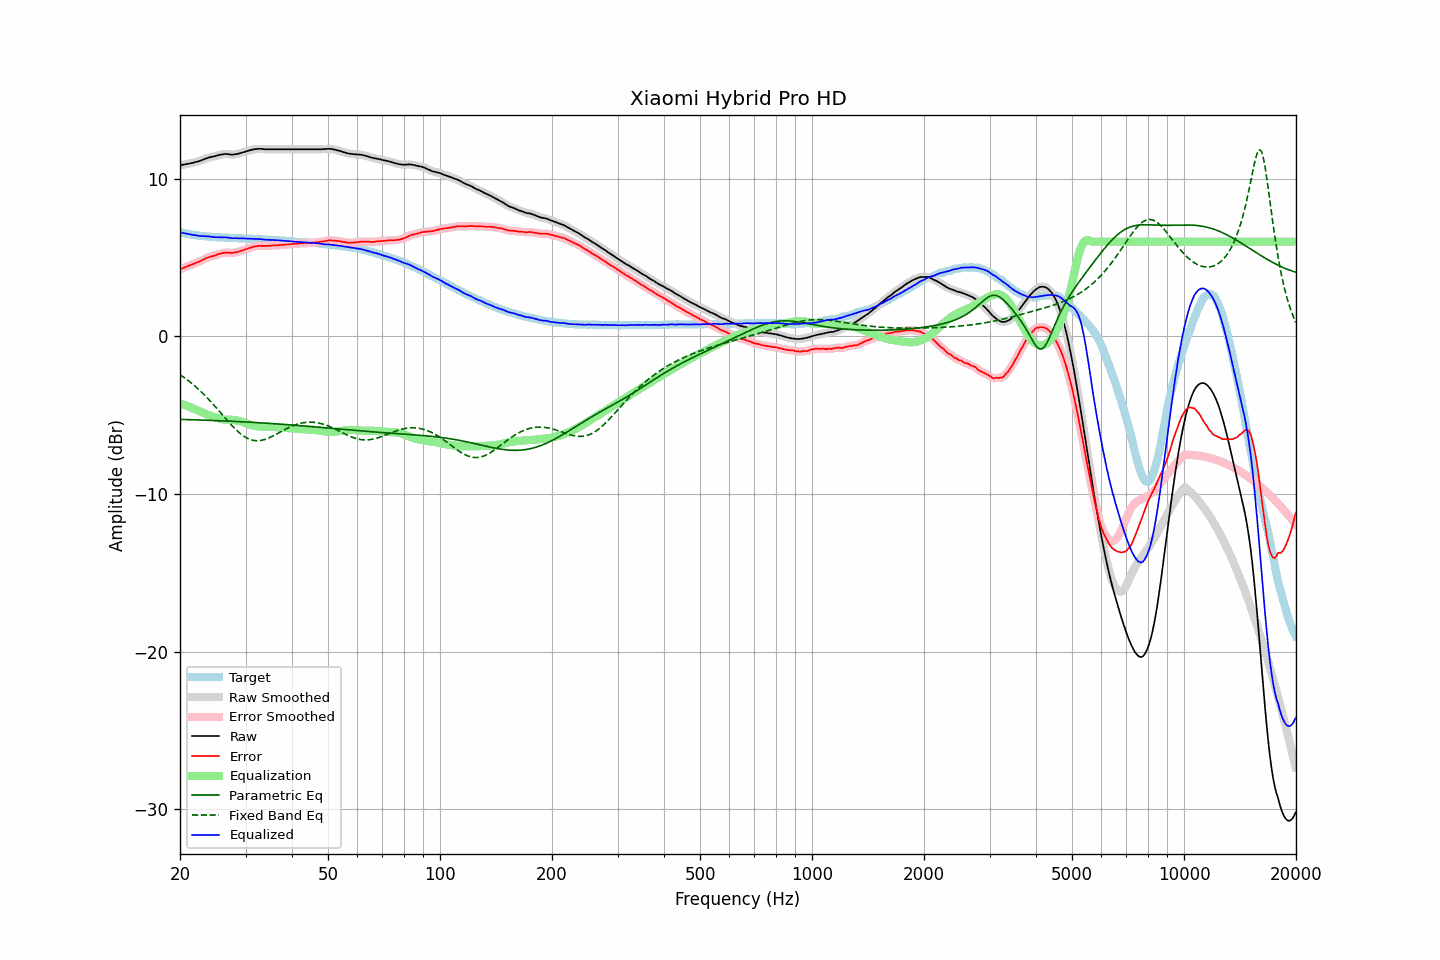

Values plotted in this chart, from the file beside it:
frequency, raw, error, smoothed, error_smoothed, equalization, parametric_eq, fixed_band_eq, equalized_raw, equalized_smoothed, target
20.00, 10.85, 4.25, 10.84, 4.25, -4.25, -5.27, -2.44, 6.60, 6.60, 6.60
20.20, 10.86, 4.29, 10.86, 4.29, -4.29, -5.27, -2.51, 6.57, 6.57, 6.57
20.40, 10.88, 4.33, 10.88, 4.33, -4.33, -5.28, -2.58, 6.55, 6.55, 6.55
20.61, 10.89, 4.37, 10.89, 4.37, -4.37, -5.28, -2.65, 6.53, 6.53, 6.53
20.81, 10.92, 4.41, 10.92, 4.41, -4.41, -5.28, -2.72, 6.51, 6.51, 6.51
21.02, 10.94, 4.45, 10.94, 4.45, -4.45, -5.29, -2.80, 6.49, 6.49, 6.49
21.23, 10.96, 4.49, 10.95, 4.49, -4.49, -5.29, -2.88, 6.47, 6.47, 6.47
21.44, 10.98, 4.53, 10.97, 4.53, -4.53, -5.29, -2.96, 6.45, 6.45, 6.45
21.66, 11.00, 4.57, 11.00, 4.57, -4.57, -5.30, -3.05, 6.43, 6.43, 6.43
21.87, 11.03, 4.61, 11.02, 4.61, -4.61, -5.30, -3.14, 6.42, 6.41, 6.41
22.09, 11.06, 4.66, 11.05, 4.65, -4.65, -5.30, -3.22, 6.40, 6.40, 6.39
22.31, 11.08, 4.69, 11.08, 4.69, -4.70, -5.31, -3.32, 6.38, 6.38, 6.38
22.54, 11.10, 4.73, 11.11, 4.74, -4.74, -5.31, -3.41, 6.36, 6.37, 6.37
22.76, 11.15, 4.78, 11.14, 4.78, -4.79, -5.31, -3.51, 6.36, 6.35, 6.36
22.99, 11.19, 4.83, 11.19, 4.83, -4.84, -5.32, -3.60, 6.35, 6.35, 6.35
23.22, 11.23, 4.88, 11.22, 4.88, -4.88, -5.32, -3.71, 6.34, 6.34, 6.34
23.45, 11.27, 4.94, 11.26, 4.93, -4.93, -5.32, -3.81, 6.34, 6.34, 6.33
23.69, 11.29, 4.98, 11.30, 4.98, -4.97, -5.33, -3.91, 6.33, 6.33, 6.32
23.92, 11.34, 5.02, 11.33, 5.02, -5.01, -5.33, -4.02, 6.33, 6.32, 6.32
24.16, 11.36, 5.05, 11.36, 5.05, -5.04, -5.33, -4.13, 6.31, 6.31, 6.31
24.40, 11.39, 5.08, 11.38, 5.08, -5.08, -5.34, -4.24, 6.31, 6.30, 6.31
24.65, 11.40, 5.10, 11.40, 5.10, -5.11, -5.34, -4.36, 6.28, 6.29, 6.30
24.89, 11.43, 5.13, 11.43, 5.14, -5.15, -5.35, -4.47, 6.28, 6.28, 6.29
25.14, 11.46, 5.17, 11.45, 5.17, -5.18, -5.35, -4.59, 6.28, 6.28, 6.28
25.39, 11.49, 5.21, 11.48, 5.21, -5.21, -5.35, -4.70, 6.28, 6.28, 6.27
25.65, 11.51, 5.23, 11.51, 5.24, -5.23, -5.36, -4.82, 6.27, 6.27, 6.27
25.91, 11.52, 5.26, 11.53, 5.26, -5.26, -5.36, -4.94, 6.27, 6.27, 6.26
26.16, 11.55, 5.29, 11.54, 5.28, -5.27, -5.37, -5.05, 6.27, 6.27, 6.26
26.43, 11.56, 5.30, 11.55, 5.30, -5.29, -5.37, -5.17, 6.27, 6.27, 6.26
26.69, 11.56, 5.31, 11.55, 5.30, -5.29, -5.38, -5.29, 6.26, 6.26, 6.25
26.96, 11.55, 5.30, 11.54, 5.30, -5.29, -5.38, -5.40, 6.25, 6.25, 6.25
27.23, 11.53, 5.29, 11.53, 5.29, -5.30, -5.39, -5.52, 6.23, 6.23, 6.24
27.50, 11.52, 5.28, 11.52, 5.29, -5.30, -5.39, -5.63, 6.22, 6.22, 6.23
27.77, 11.52, 5.28, 11.52, 5.29, -5.30, -5.40, -5.74, 6.21, 6.21, 6.23
28.05, 11.54, 5.31, 11.53, 5.30, -5.32, -5.40, -5.84, 6.22, 6.21, 6.22
28.33, 11.55, 5.33, 11.55, 5.33, -5.33, -5.41, -5.94, 6.21, 6.21, 6.22
28.62, 11.57, 5.35, 11.57, 5.36, -5.35, -5.41, -6.04, 6.21, 6.21, 6.22
28.90, 11.60, 5.39, 11.59, 5.38, -5.38, -5.42, -6.13, 6.21, 6.21, 6.21
29.19, 11.63, 5.42, 11.62, 5.42, -5.42, -5.42, -6.21, 6.21, 6.21, 6.20
29.48, 11.66, 5.45, 11.66, 5.45, -5.45, -5.43, -6.29, 6.21, 6.21, 6.20
29.78, 11.69, 5.48, 11.69, 5.48, -5.49, -5.43, -6.36, 6.20, 6.20, 6.20
30.08, 11.71, 5.52, 11.72, 5.52, -5.52, -5.44, -6.42, 6.19, 6.19, 6.20
30.38, 11.74, 5.56, 11.75, 5.56, -5.56, -5.44, -6.48, 6.19, 6.19, 6.19
30.68, 11.78, 5.59, 11.77, 5.59, -5.59, -5.45, -6.52, 6.19, 6.19, 6.19
30.99, 11.81, 5.62, 11.80, 5.62, -5.62, -5.45, -6.56, 6.18, 6.18, 6.18
31.30, 11.83, 5.64, 11.83, 5.65, -5.65, -5.46, -6.59, 6.17, 6.18, 6.18
31.61, 11.86, 5.69, 11.85, 5.68, -5.68, -5.47, -6.61, 6.18, 6.17, 6.17
31.93, 11.87, 5.70, 11.87, 5.70, -5.70, -5.47, -6.62, 6.17, 6.17, 6.17
32.24, 11.88, 5.71, 11.88, 5.72, -5.71, -5.48, -6.63, 6.16, 6.17, 6.16
32.57, 11.89, 5.73, 11.88, 5.73, -5.72, -5.48, -6.62, 6.16, 6.16, 6.15
32.89, 11.89, 5.74, 11.88, 5.73, -5.73, -5.49, -6.61, 6.16, 6.15, 6.15
33.22, 11.88, 5.73, 11.88, 5.73, -5.73, -5.50, -6.59, 6.14, 6.14, 6.15
33.55, 11.87, 5.73, 11.87, 5.73, -5.73, -5.50, -6.57, 6.13, 6.13, 6.13
33.89, 11.86, 5.72, 11.86, 5.73, -5.74, -5.51, -6.54, 6.12, 6.12, 6.13
34.23, 11.86, 5.73, 11.85, 5.73, -5.74, -5.52, -6.50, 6.12, 6.12, 6.13
34.57, 11.86, 5.74, 11.85, 5.74, -5.74, -5.52, -6.46, 6.12, 6.11, 6.11
34.92, 11.86, 5.74, 11.86, 5.74, -5.74, -5.53, -6.41, 6.11, 6.11, 6.11
35.27, 11.86, 5.75, 11.86, 5.75, -5.75, -5.54, -6.36, 6.11, 6.11, 6.11
35.62, 11.86, 5.76, 11.86, 5.76, -5.75, -5.54, -6.31, 6.10, 6.10, 6.09
35.97, 11.86, 5.76, 11.86, 5.76, -5.76, -5.55, -6.26, 6.09, 6.09, 6.09
... 635 more rows
